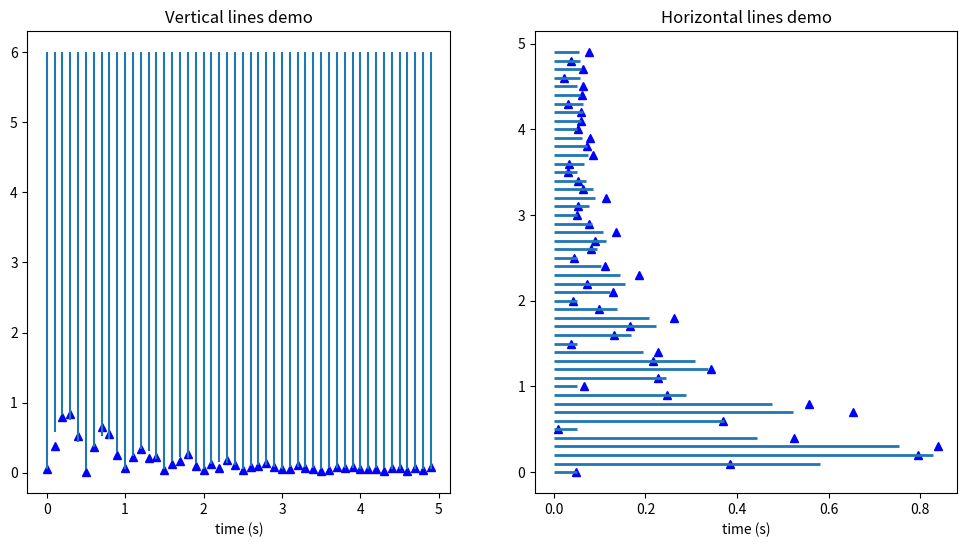

Generate this figure with matplotlib:
"""
Small demonstration of the hlines and vlines plots.
"""

import matplotlib.pyplot as plt
import numpy as np
import numpy.random as rnd


def f(t):
    s1 = np.sin(2 * np.pi * t)
    e1 = np.exp(-t)
    return np.absolute((s1 * e1)) + .05

t = np.arange(0.0, 5.0, 0.1)
s = f(t)
nse = rnd.normal(0.0, 0.3, t.shape) * s

fig = plt.figure(figsize=(12, 6))
vax = fig.add_subplot(121)
hax = fig.add_subplot(122)

vax.plot(t, s + nse, 'b^')
vax.vlines(t,[6], s)
vax.set_xlabel('time (s)')
vax.set_title('Vertical lines demo')

hax.plot(s + nse, t, 'b^')
hax.hlines(t, [0], s, lw=2)
hax.set_xlabel('time (s)')
hax.set_title('Horizontal lines demo')

plt.show()
